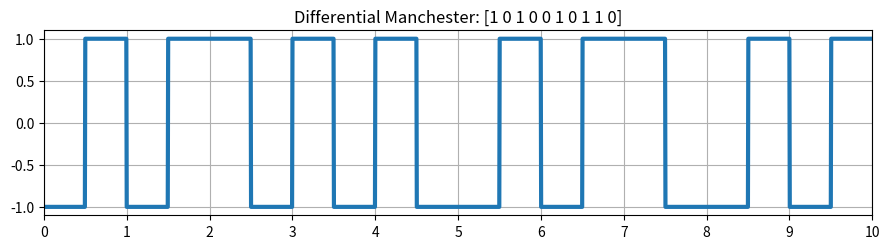

This chart was generated by the following Python code:
import numpy as np 
import matplotlib.pyplot as plt 
 
N = 200 
HALF = N // 2 
 
 
def diff_manchester(bits, bitrate=1.0):
    levels = []
    current_level = -1 # Mức khởi đầu
    for b in bits:
        # Xử lý đầu bit
        if b == 0:
            current_level = -current_level # Đảo mức
        # Giữa bit luôn đảo mức
        levels.append(current_level)
        current_level = -current_level
        levels.append(current_level)
    x = np.repeat(levels, N//2) # Nửa bit là N//2 mẫu
    t = np.linspace(0, len(bits)/bitrate, x.size)
    return t, x
 
 
bits = [1, 0, 1, 0, 0, 1, 0, 1, 1, 0] 
t, x = diff_manchester(bits) 
 
plt.figure(figsize=(9, 2.6)) 
plt.plot(t, x, linewidth=3) 
plt.axis([0, t[-1], -1.1, 1.1]) 
plt.xticks(np.arange(len(bits) + 1)) 
plt.grid(True) 
plt.title("Differential Manchester: [%s]"           % " ".join(str(b) for b in bits)) 
plt.tight_layout() 
plt.savefig("diff_manchester.png", dpi=130) 
